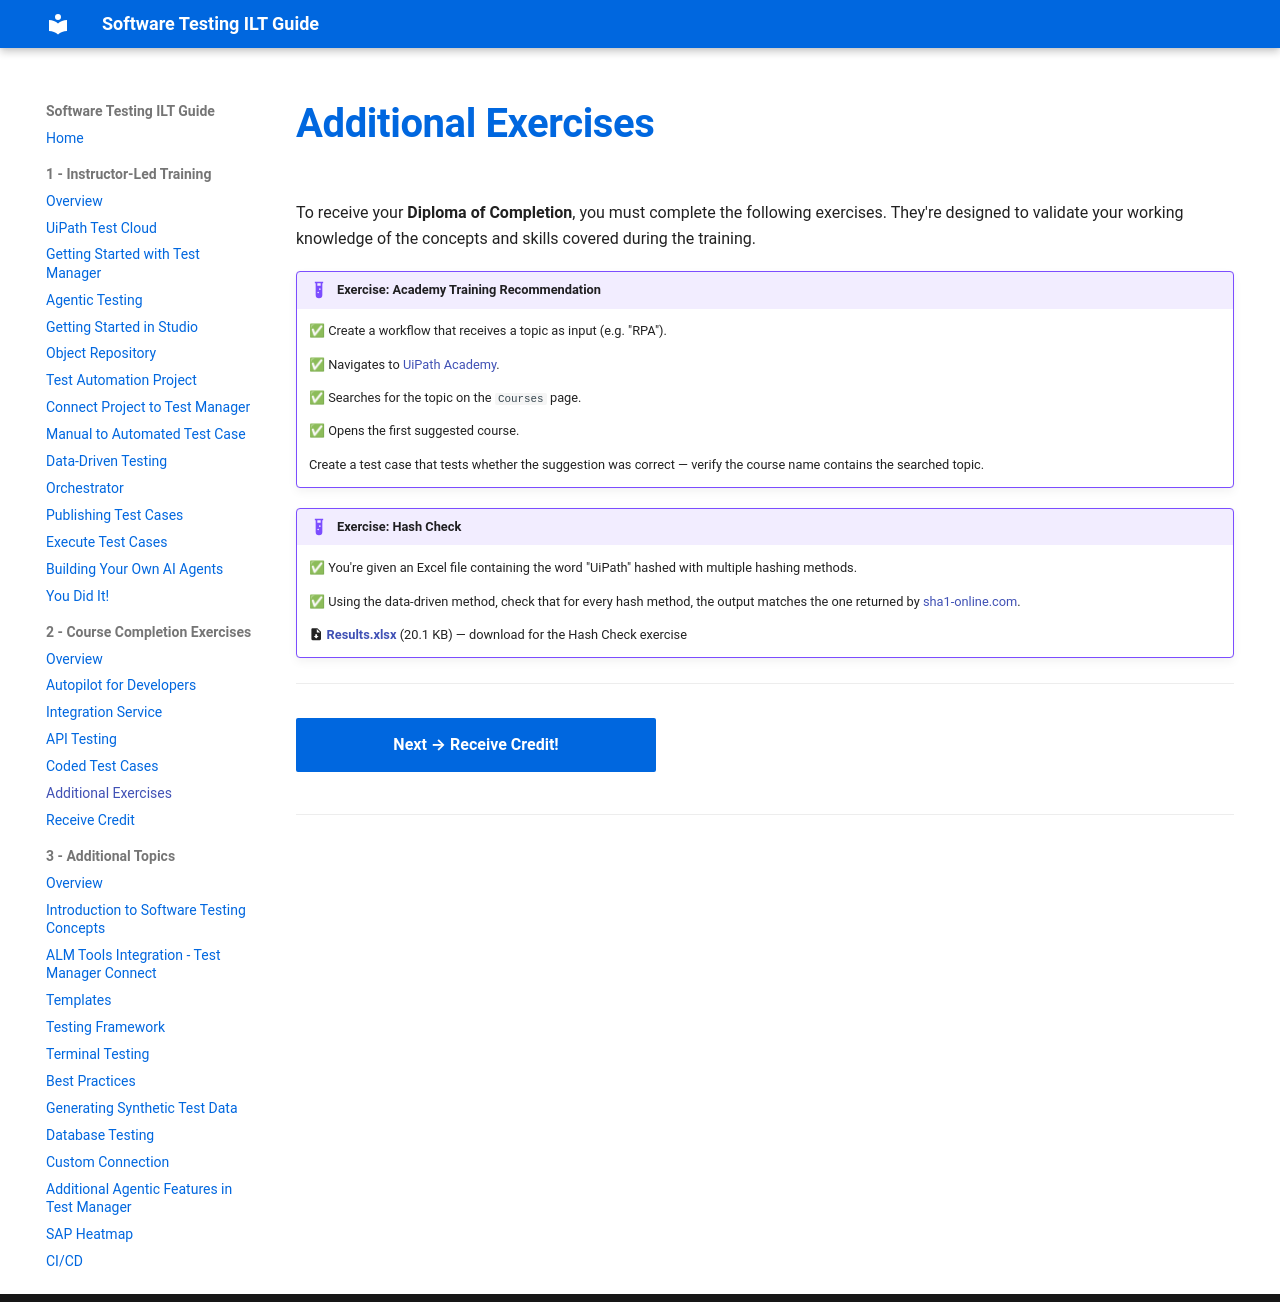

repository: MeeraKay/software-testing-ilt-guide · page: module-2-course-completion-exercises/05-additional-exercises/index.html · generator: mkdocs

# Additional Exercises

To receive your **Diploma of Completion**, you must complete the following exercises. They're designed to validate your working knowledge of the concepts and skills covered during the training.

!!! example "Exercise: Academy Training Recommendation"
    ✅ Create a workflow that receives a topic as input (e.g. "RPA").

    ✅ Navigates to <a href="https://academy.uipath.com" target="_blank">UiPath Academy</a>.

    ✅ Searches for the topic on the `Courses` page.

    ✅ Opens the first suggested course.

    Create a test case that tests whether the suggestion was correct — verify the course name contains the searched topic.

!!! example "Exercise: Hash Check"
    ✅ You're given an Excel file containing the word "UiPath" hashed with multiple hashing methods.

    ✅ Using the data-driven method, check that for every hash method, the output matches the one returned by <a href="http://www.sha1-online.com/" target="_blank">sha1-online.com</a>.

    :material-file-download: [**Results.xlsx**](../assets/Files/Results.xlsx) (20.1 KB) — download for the Hash Check exercise

---

[Next → Receive Credit!](you-did-it.md){: .md-button .md-button--primary}

---
